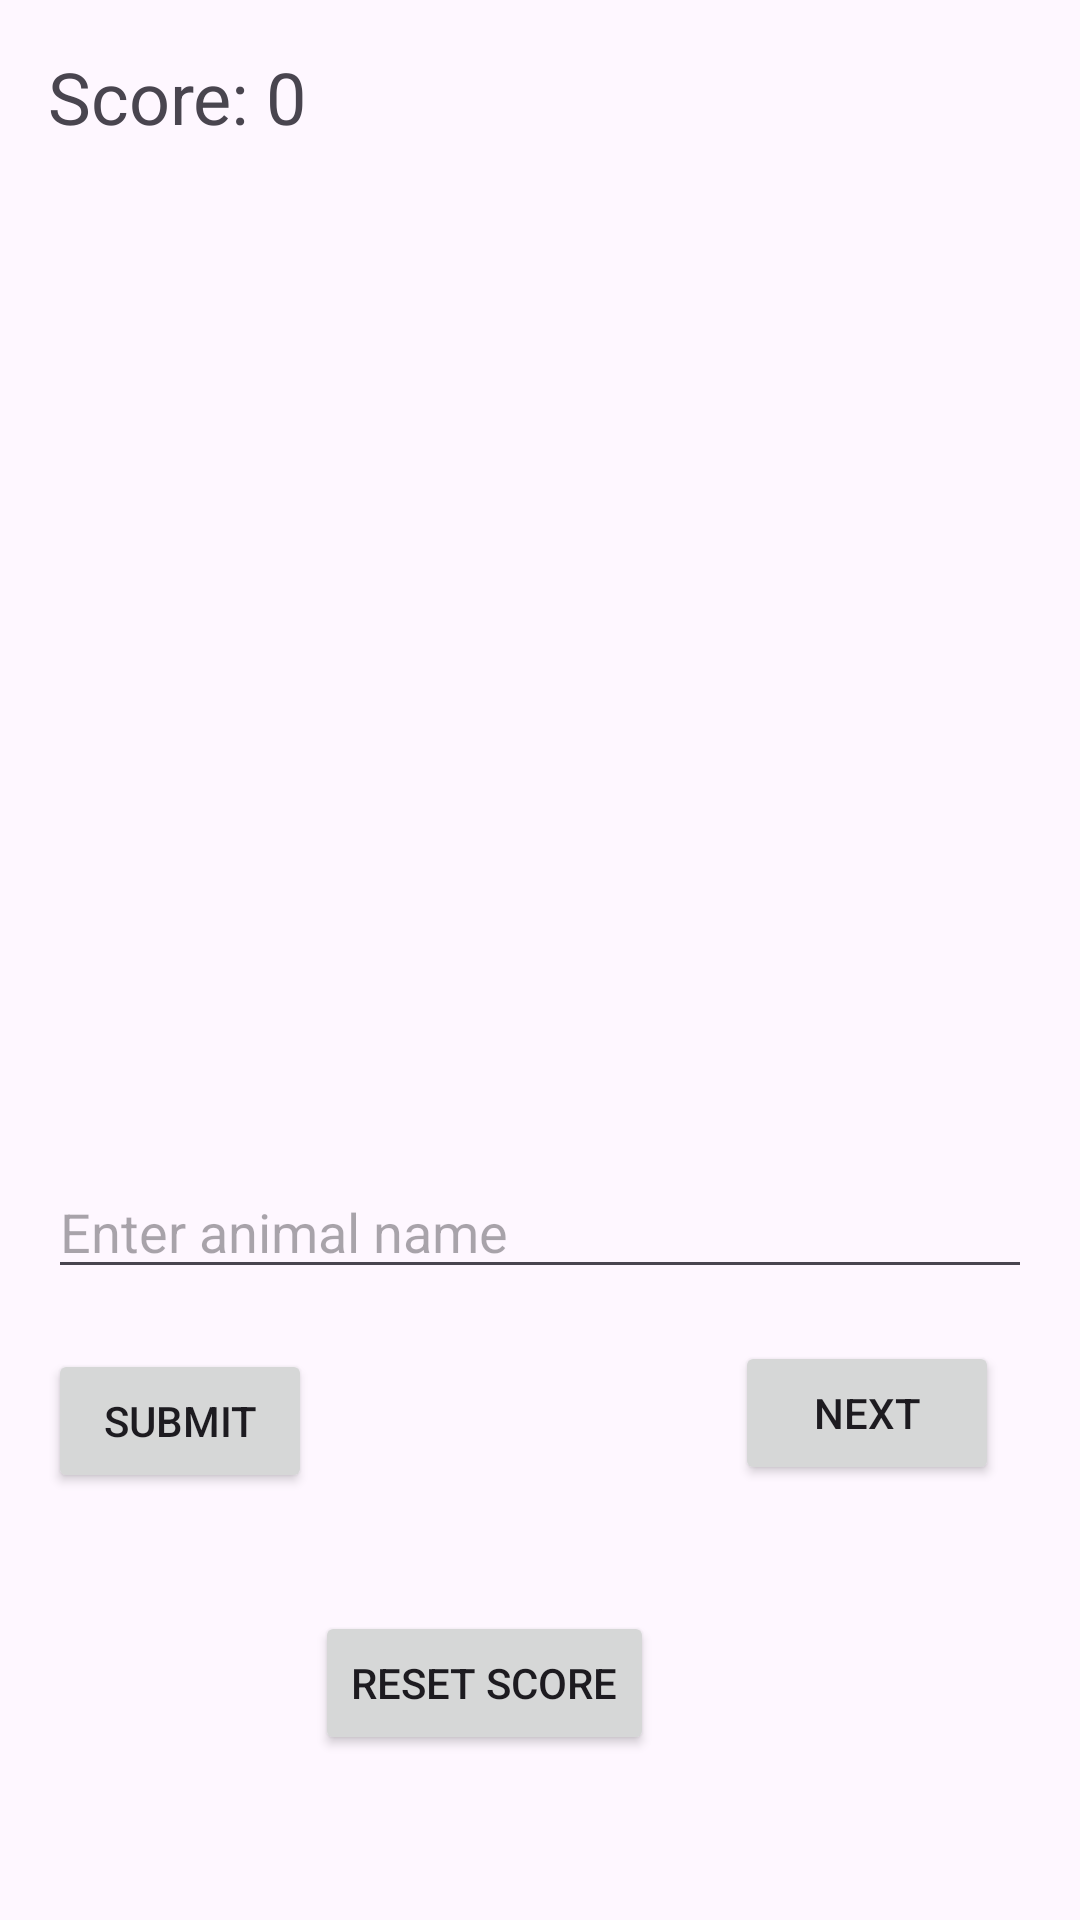

Layout XML and referenced resources for this Android screen:
<!-- AndroidManifest.xml: application theme Theme.AniMistry -->
<!-- res/layout/activity_main.xml -->
<?xml version="1.0" encoding="utf-8"?>
<RelativeLayout xmlns:android="http://schemas.android.com/apk/res/android"
    android:layout_width="match_parent"
    android:layout_height="match_parent"
    android:padding="16dp">

    <TextView
        android:id="@+id/scoreText"
        android:layout_width="wrap_content"
        android:layout_height="wrap_content"
        android:text="Score: 0"
        android:textSize="24sp"
        android:layout_gravity="center"/>

<ImageView
    android:id="@+id/animalImageView"
    android:layout_width="match_parent"
    android:layout_height="300dp"
    android:scaleType="centerInside"
    android:layout_centerHorizontal="true"
    android:layout_below="@id/scoreText"
    android:layout_marginTop="20dp"/>

<EditText
    android:id="@+id/animalNameEditText"
    android:layout_width="match_parent"
    android:layout_height="wrap_content"
    android:layout_below="@id/animalImageView"
    android:layout_marginTop="20dp"
    android:hint="Enter animal name"
    android:inputType="text"/>

    <Button
        android:id="@+id/submitButton"
        android:layout_width="wrap_content"
        android:layout_height="wrap_content"
        android:layout_below="@id/animalNameEditText"
        android:layout_marginTop="20dp"
        android:text="Submit" />

    <Button
        android:id="@+id/nextButton"
        android:layout_width="wrap_content"
        android:layout_height="wrap_content"
        android:layout_below="@id/submitButton"
        android:layout_alignParentEnd="true"
        android:layout_marginTop="-51dp"
        android:layout_marginEnd="11dp"
        android:text="Next" />

    <Button
        android:id="@+id/resetScore"
        android:layout_width="wrap_content"
        android:layout_height="wrap_content"
        android:layout_below="@id/nextButton"
        android:layout_alignParentEnd="true"
        android:layout_marginTop="42dp"
        android:layout_marginEnd="126dp"
        android:text="Reset Score" />

</RelativeLayout>
<!-- resources referenced by this layout -->
<resources>
  <style name="Theme.AniMistry" parent="Base.Theme.AniMistry" />
  <style name="Base.Theme.AniMistry" parent="Theme.Material3.DayNight.NoActionBar">
          
          
      </style>
</resources>
